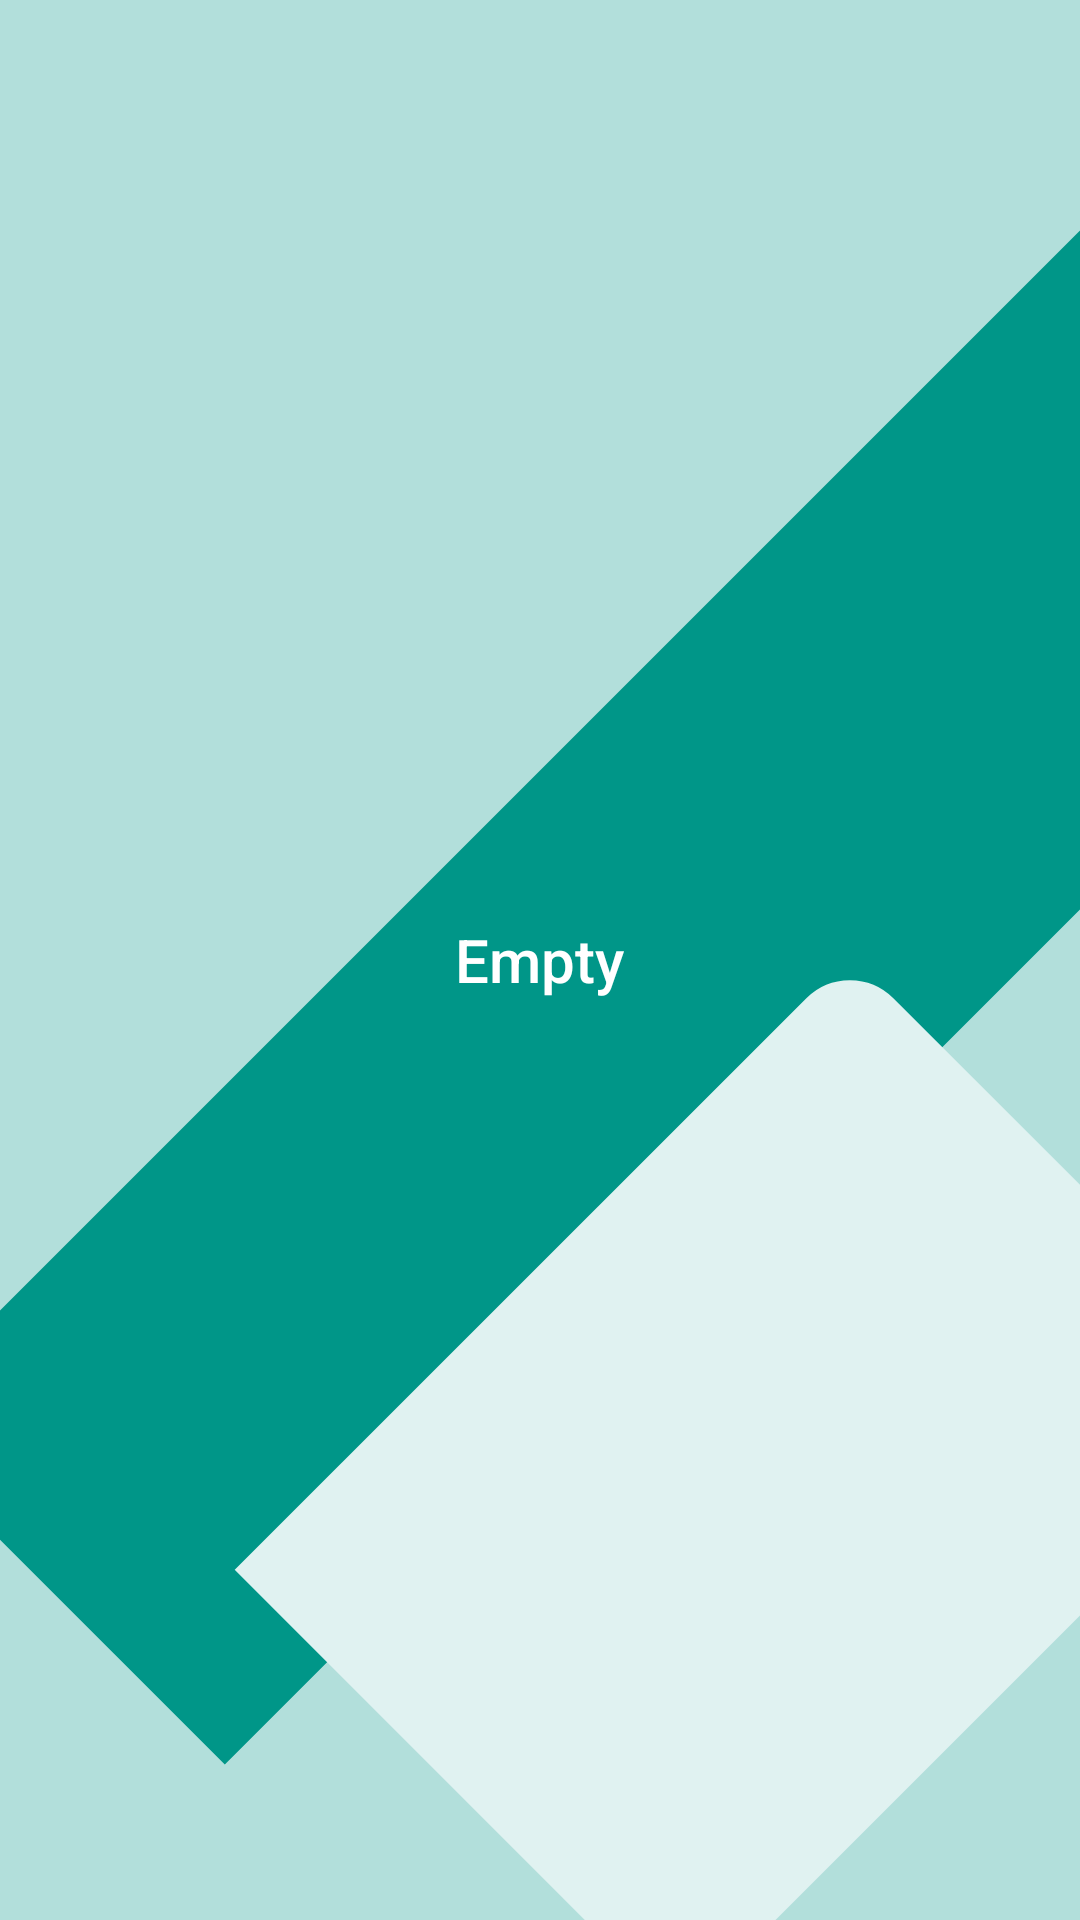

The Android layout XML behind this screen, and the referenced resources:
<!-- AndroidManifest.xml: application theme AppTheme -->
<!-- res/layout/layout_empty.xml -->
<?xml version="1.0" encoding="utf-8"?>
<RelativeLayout xmlns:android="http://schemas.android.com/apk/res/android"
    android:layout_width="match_parent"
    android:layout_height="match_parent"
    android:background="@drawable/bg_empty">
    <TextView
        android:text="@string/empty"
        android:layout_width="wrap_content"
        android:layout_height="wrap_content"
        android:layout_centerInParent="true"
        android:textColor="#fff"
        android:textAppearance="@android:style/TextAppearance.Material.Title"/>
</RelativeLayout>
<!-- resources referenced by this layout -->
<resources>
  <!-- drawable bg_empty (drawable) -->
  <?xml version="1.0" encoding="utf-8"?>
  <layer-list xmlns:android="http://schemas.android.com/apk/res/android" >
      
      <item android:gravity="center">
          <color android:color="#B2DFDB" />
      </item>
      
      <item android:top="-100dp"
          android:left="200dp"
          android:gravity="bottom">
          <rotate
              android:fromDegrees="45"
              android:toDegrees="45">
              <shape xmlns:android="http://schemas.android.com/apk/res/android"
                  android:shape="rectangle">
                  <solid android:color="#009688" />
                  <stroke
                      android:width="1dp"
                      android:color="#009688" />
                  <corners
                      android:topLeftRadius="20dp"
                      android:topRightRadius="0dp"
                      android:bottomRightRadius="0dp"
                      android:bottomLeftRadius="0dp" />
              </shape>
          </rotate>
      </item>
      
      <item
          android:top="350dp" android:left="150dp">
          <rotate
              android:fromDegrees="45"
              android:toDegrees="45">
          <shape xmlns:android="http://schemas.android.com/apk/res/android"
              android:shape="rectangle">
              
  
              
              <solid android:color="#E0F2F1" />
  
              
              <stroke
                  android:width="1dp"
                  android:color="#E0F2F1"
                  />
  
              
              <corners
                  android:topLeftRadius="20dp"
                  android:topRightRadius="0dp"
                  android:bottomRightRadius="0dp"
                  android:bottomLeftRadius="0dp"
                  />
          </shape>
          </rotate>
      </item>
  </layer-list>
  <string name="empty">Empty</string>
  <style name="AppTheme" parent="@android:style/Theme.Material.Light.DarkActionBar">
      </style>
</resources>
